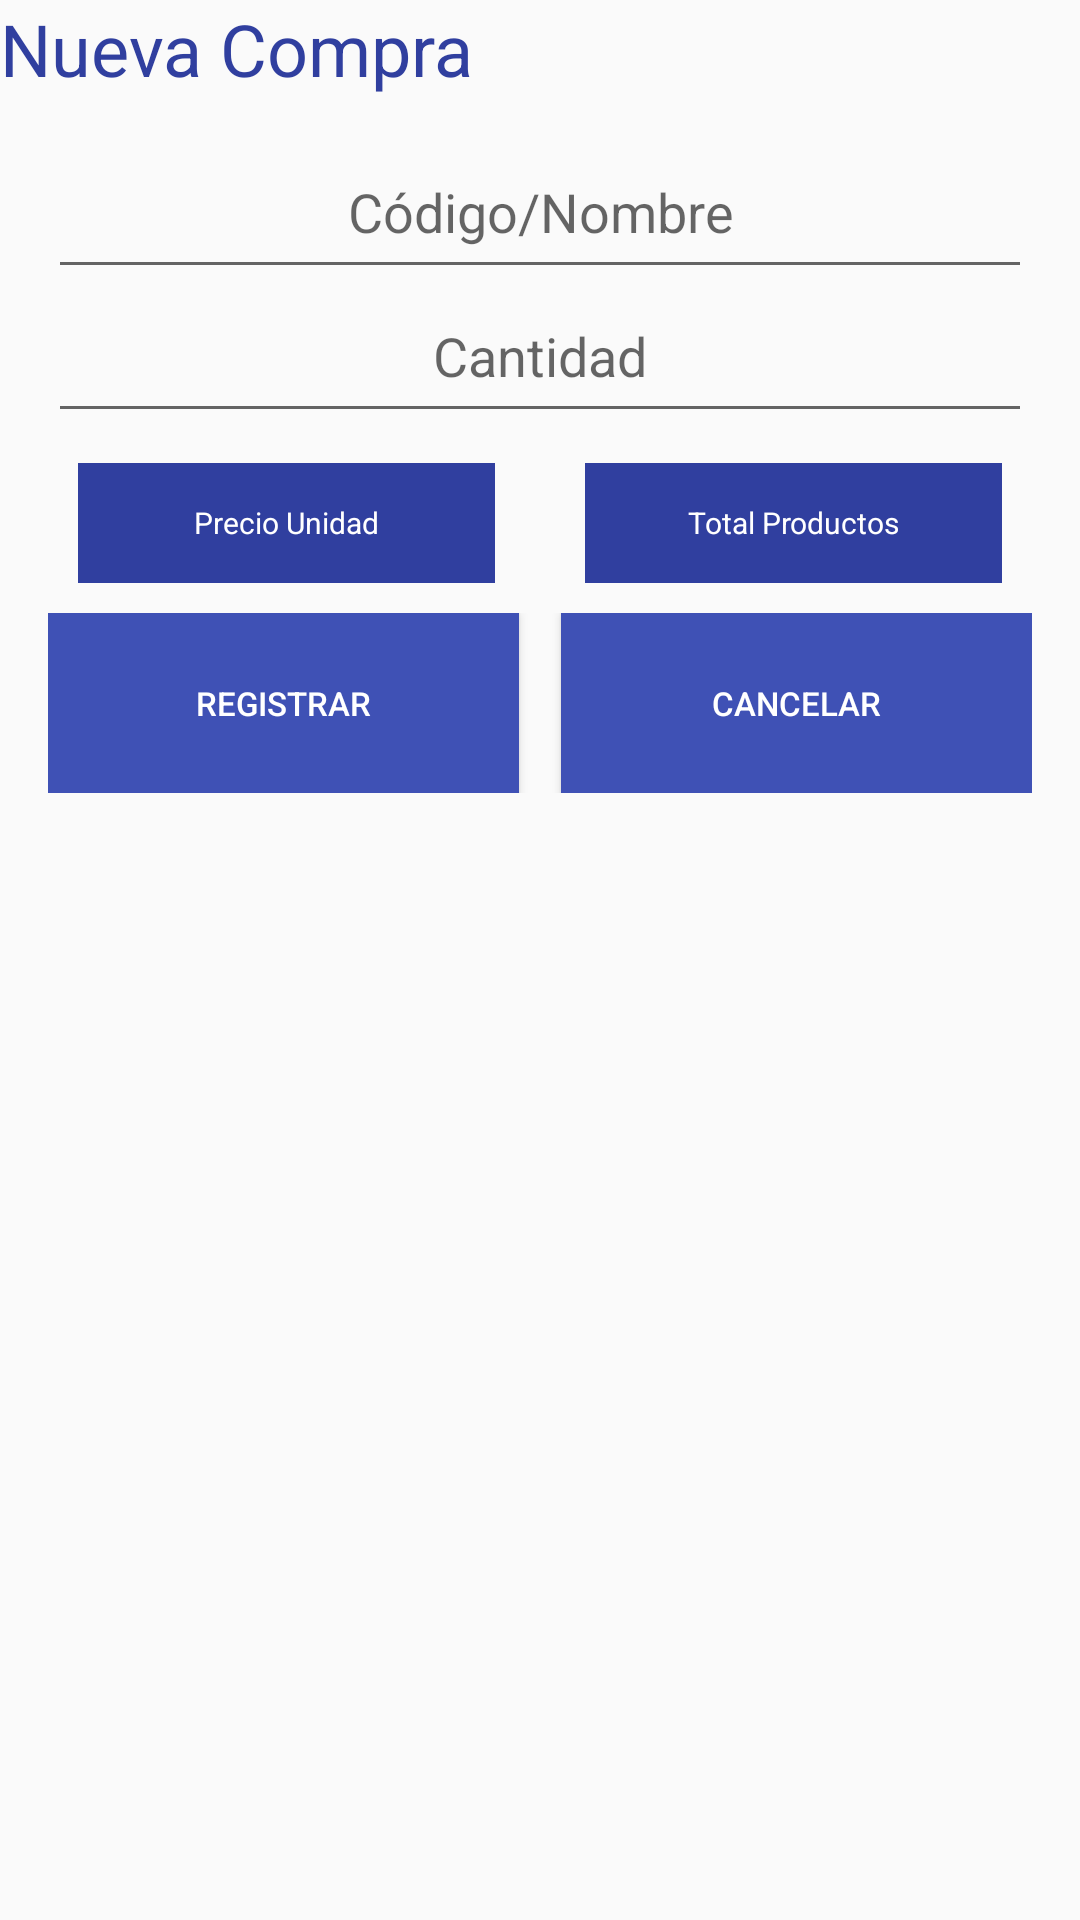

Here is an Android app screen rendered from its layout file. Give the layout XML and the strings, colors and styles it references.
<!-- AndroidManifest.xml: application theme Theme.Prueba20 -->
<!-- res/layout/ncompradialog.xml -->
<?xml version="1.0" encoding="utf-8"?>
<LinearLayout xmlns:android="http://schemas.android.com/apk/res/android"
    android:orientation="vertical" android:layout_width="match_parent"
    android:layout_height="wrap_content"
    android:minWidth="300dp"
    android:minHeight="300dp"
    android:layout_margin="16dp">

    <TextView
        android:layout_width="wrap_content"
        android:layout_height="wrap_content"
        android:text="Nueva Compra"

        android:textSize="24sp"
        android:textColor="@color/dark_primary_color"
        android:layout_marginBottom="16dp"/>

    <EditText
        android:id="@+id/idnombrecompra"
        android:layout_width="match_parent"
        android:layout_height="48dp"
        android:layout_marginStart="16dp"
        android:layout_marginEnd="16dp"
        android:hint="Código/Nombre"
        android:inputType="text"
        android:imeOptions="actionNext"
        android:gravity="center_horizontal"/>

    <EditText
        android:id="@+id/cantidad"
        android:layout_width="match_parent"
        android:layout_height="48dp"
        android:layout_marginStart="16dp"
        android:layout_marginEnd="16dp"
        android:hint="Cantidad"
        android:inputType="text"
        android:imeOptions="actionNext"
        android:gravity="center_horizontal"/>

    <LinearLayout
        android:layout_width="match_parent"
        android:layout_height="60dp"
        android:layout_marginStart="16dp"
        android:layout_marginEnd="16dp"
        android:padding="10dp"
        android:orientation="horizontal">

        <TextView
            android:id="@+id/pund"
            android:layout_width="0dp"
            android:layout_height="match_parent"
            android:layout_weight="1"
            android:gravity="center"
            android:background="@color/dark_primary_color"
            android:text="Precio Unidad"
            android:textSize="10sp"
            android:textColor="@color/white" />

        <View
            android:layout_width="30dp"
            android:layout_height="match_parent" />

        <TextView
            android:id="@+id/ptotal"
            android:layout_width="0dp"
            android:layout_height="match_parent"
            android:layout_weight="1"
            android:gravity="center"
            android:textColor="@color/white"
            android:textSize="10sp"
            android:background="@color/dark_primary_color"
            android:text="Total Productos" />

    </LinearLayout>

    <LinearLayout
        android:layout_width="match_parent"
        android:layout_height="60dp"
        android:orientation="horizontal"
        android:layout_marginStart="16dp"
        android:layout_marginEnd="16dp">

        <Button
            android:id="@+id/registrar"
            android:layout_width="0dp"
            android:layout_height="match_parent"
            android:layout_weight="1"
            android:background="@color/primary_color"
            android:text="Registrar"
            android:textSize="11sp"
            android:textColor="@color/white" />

        <View
            android:layout_width="14dp"
            android:layout_height="match_parent" />

        <Button
            android:id="@+id/cancelar"
            android:layout_width="0dp"
            android:layout_height="match_parent"
            android:layout_weight="1"
            android:background="@color/primary_color"
            android:text="Cancelar"
            android:textSize="11sp"
            android:textColor="@color/white" />
    </LinearLayout>


</LinearLayout>
<!-- resources referenced by this layout -->
<resources>
  <color name="dark_primary_color">#303F9F</color>
  <color name="primary_color">#3F51B5</color>
  <color name="white">#FFFFFF</color>
  <style name="Theme.Prueba20" parent="Theme.MaterialComponents.DayNight.DarkActionBar">
          
          <item name="colorPrimary">@color/colorPrimary</item>
          <item name="colorPrimaryVariant">@color/colorPrimaryDark</item>
          <item name="colorOnPrimary">@android:color/white</item>
  
          
          <item name="colorSecondary">@color/colorAccent</item>
          <item name="colorSecondaryVariant">@color/colorAccent</item>
          <item name="colorOnSecondary">@android:color/white</item>
  
          
          <item name="android:statusBarColor" tools:targetApi="l">?attr/colorPrimaryVariant</item>
  
          
          <item name="android:windowBackground">@color/colorBackground</item>
          <item name="android:textColorPrimary">@color/colorTextPrimary</item>
      </style>
  <color name="colorPrimary">#3F51B5</color>
  <color name="colorPrimaryDark">#303F9F</color>
  <color name="colorAccent">#FF4081</color>
  <color name="colorBackground">#FAFAFA</color>
  <color name="colorTextPrimary">#212121</color>
</resources>
